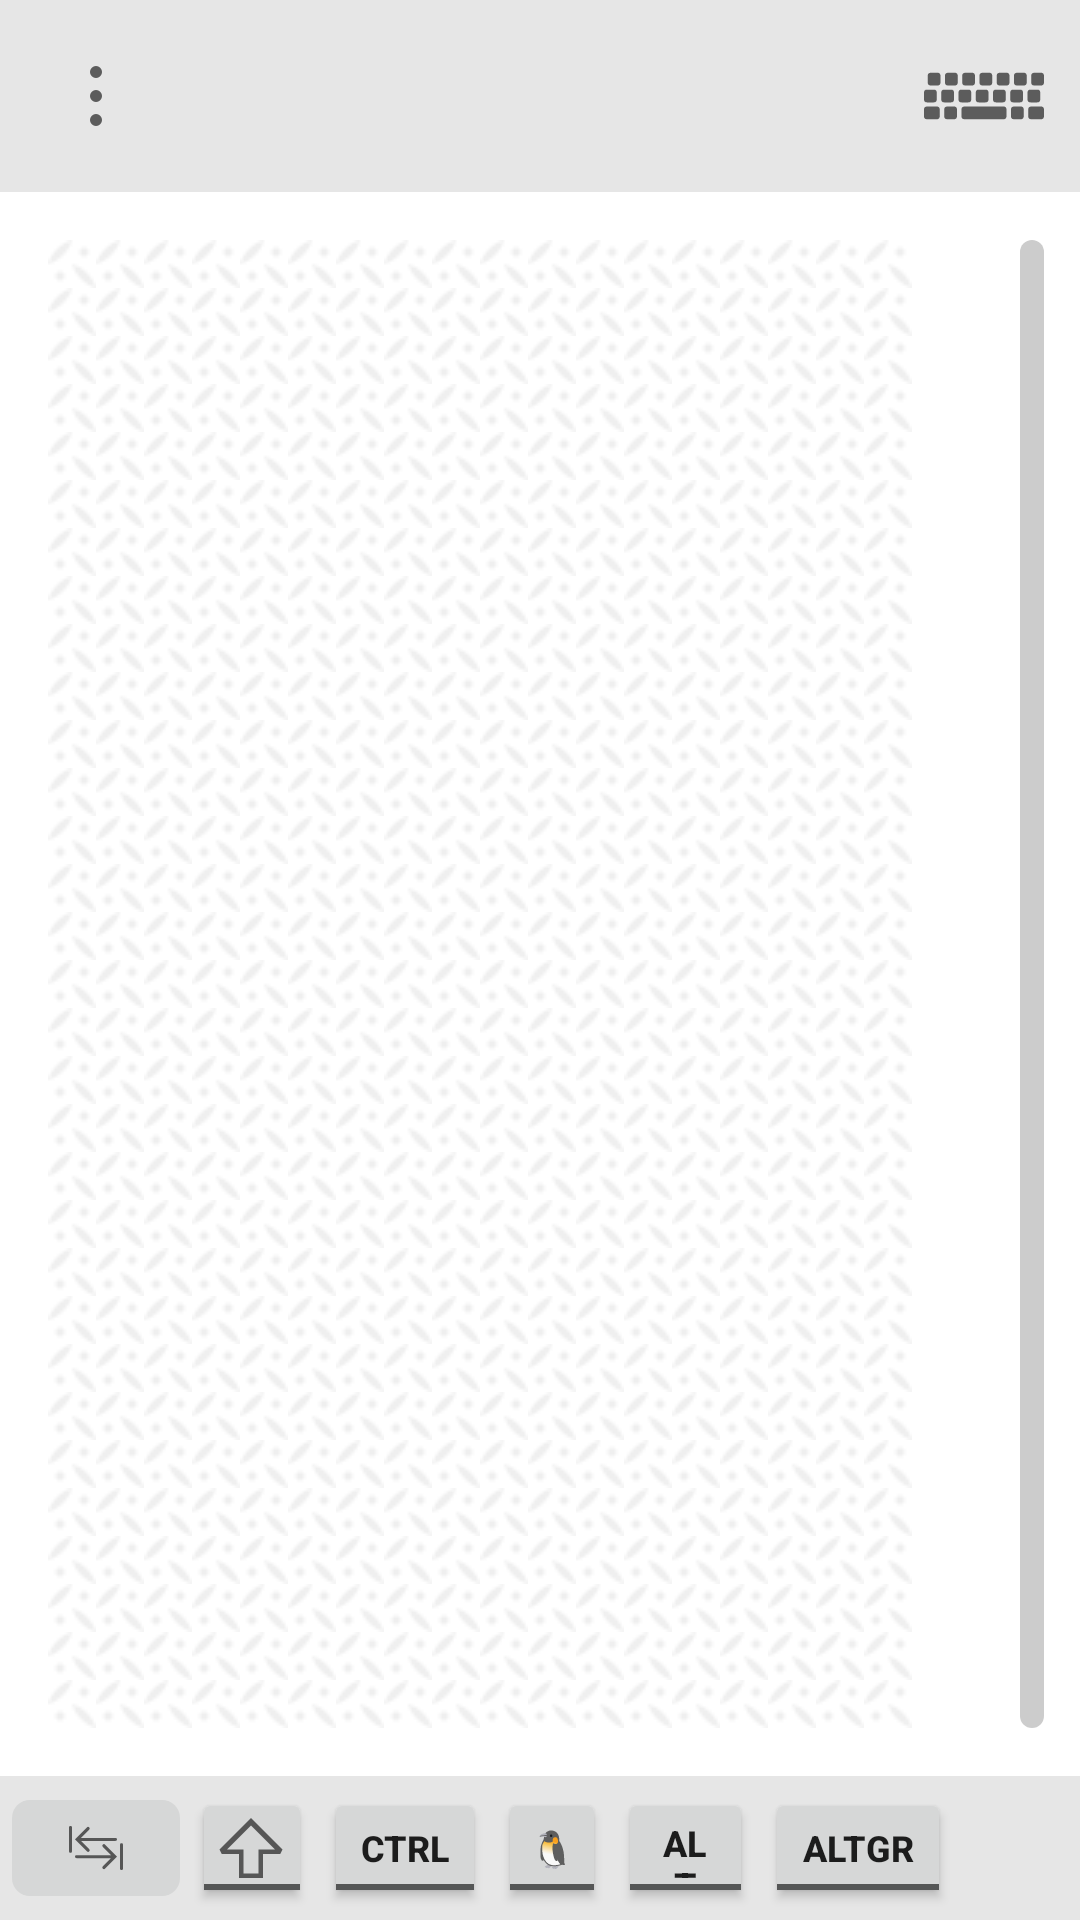

The Android layout XML behind this screen, and the referenced resources:
<!-- AndroidManifest.xml: application theme Theme.HIDoverWifi -->
<!-- res/layout/activity_mouse_pad.xml -->
<?xml version="1.0" encoding="utf-8"?>
<androidx.constraintlayout.widget.ConstraintLayout xmlns:android="http://schemas.android.com/apk/res/android"
    xmlns:app="http://schemas.android.com/apk/res-auto"
    xmlns:tools="http://schemas.android.com/tools"
    android:id="@+id/keyboardTopBar"
    android:layout_width="match_parent"
    android:layout_height="match_parent"
    tools:context=".ui.MousePadActivity">

    <androidx.constraintlayout.widget.ConstraintLayout
        android:id="@+id/mousepadTopBar"
        android:layout_width="match_parent"
        android:layout_height="wrap_content"
        android:background="?attr/backgroundColor"
        app:layout_constraintEnd_toEndOf="parent"
        app:layout_constraintStart_toStartOf="parent"
        app:layout_constraintTop_toTopOf="parent">

        <ImageButton
            android:id="@+id/settingsButton"
            android:layout_width="48dp"
            android:layout_height="48dp"
            android:layout_margin="8dp"
            android:backgroundTint="@android:color/transparent"
            android:contentDescription="@string/settings"
            android:onClick="onSettingsClick"
            android:padding="10dp"
            app:layout_constraintBottom_toBottomOf="parent"
            app:layout_constraintStart_toStartOf="parent"
            app:layout_constraintTop_toTopOf="parent"
            app:srcCompat="@drawable/dots" />

        <ImageView
            android:id="@+id/imageView"
            android:layout_width="48dp"
            android:layout_height="48dp"
            android:layout_margin="8dp"
            android:contentDescription="@string/button_description_keyboard"
            android:onClick="onKeyboardClick"
            android:padding="4dp"
            app:layout_constraintBottom_toBottomOf="parent"
            app:layout_constraintEnd_toEndOf="parent"
            app:layout_constraintTop_toTopOf="parent"
            app:srcCompat="@drawable/keyboard" />

    </androidx.constraintlayout.widget.ConstraintLayout>

    <androidx.constraintlayout.widget.ConstraintLayout
        android:id="@+id/buttonBar"
        android:layout_width="match_parent"
        android:layout_height="0dp"
        android:background="?attr/backgroundColor"
        app:layout_constraintBottom_toBottomOf="parent"
        app:layout_constraintEnd_toEndOf="parent"
        app:layout_constraintStart_toStartOf="parent">

        <ImageView
            android:id="@+id/buttonTab2"
            android:layout_width="56dp"
            android:layout_height="0dp"
            android:layout_marginStart="4dp"
            android:layout_marginTop="8dp"
            android:layout_marginBottom="8dp"
            android:background="@drawable/rounded_button"
            android:contentDescription="@string/button_tab"
            android:onClick="onTabClicked"
            android:padding="4dp"
            app:layout_constraintBottom_toBottomOf="parent"
            app:layout_constraintStart_toStartOf="parent"
            app:layout_constraintTop_toTopOf="parent"
            app:srcCompat="@drawable/tab"
            tools:ignore="TouchTargetSizeCheck" />

        <ToggleButton
            android:id="@+id/buttonShift"
            android:layout_width="40dp"
            android:layout_height="40dp"
            android:layout_margin="4dp"
            android:drawableEnd="@drawable/shift"
            android:onClick="onShiftClick"
            android:paddingStart="-4dp"
            android:paddingEnd="-4dp"
            android:textOff="@string/EMPTY"
            android:textOn="@string/EMPTY"
            android:textSize="12sp"
            app:layout_constraintBottom_toBottomOf="parent"
            app:layout_constraintStart_toEndOf="@+id/buttonTab2"
            app:layout_constraintTop_toTopOf="parent"
            tools:ignore="TouchTargetSizeCheck" />

        <ToggleButton
            android:id="@+id/buttonCtrl"
            android:layout_width="54dp"
            android:layout_height="40dp"
            android:layout_margin="4dp"
            android:checked="false"
            android:onClick="onCtrlClick"
            android:textOff="@string/toggle_btn_ctrl"
            android:textOn="@string/toggle_btn_ctrl"
            android:textSize="12sp"
            android:textStyle="bold"
            app:layout_constraintBottom_toBottomOf="parent"
            app:layout_constraintStart_toEndOf="@+id/buttonShift"
            app:layout_constraintTop_toTopOf="parent"
            tools:ignore="TouchTargetSizeCheck" />

        <ToggleButton
            android:id="@+id/buttonSuper2"
            android:layout_width="36dp"
            android:layout_height="40dp"
            android:layout_margin="4dp"
            android:checked="false"
            android:onClick="onSuperClick"
            android:textOff="@string/toggle_btn_super"
            android:textOn="@string/toggle_btn_super"
            android:textSize="12sp"
            android:textStyle="bold"
            app:layout_constraintBottom_toBottomOf="parent"
            app:layout_constraintStart_toEndOf="@+id/buttonCtrl"
            app:layout_constraintTop_toTopOf="parent"
            tools:ignore="TouchTargetSizeCheck" />

        <ToggleButton
            android:id="@+id/buttonAlt2"
            android:layout_width="45dp"
            android:layout_height="40dp"
            android:layout_margin="4dp"
            android:layout_marginStart="5dp"
            android:checked="false"
            android:onClick="onAltClick"
            android:textOff="@string/toggle_btn_alt"
            android:textOn="@string/toggle_btn_alt"
            android:textSize="12sp"
            android:textStyle="bold"
            app:layout_constraintBottom_toBottomOf="parent"
            app:layout_constraintStart_toEndOf="@+id/buttonSuper2"
            app:layout_constraintTop_toTopOf="parent"
            tools:ignore="TouchTargetSizeCheck" />

        <ToggleButton
            android:id="@+id/buttonAltGr2"
            android:layout_width="62dp"
            android:layout_height="40dp"
            android:layout_margin="4dp"
            android:checked="false"
            android:onClick="onAltGrClick"
            android:textOff="@string/toggle_btn_altGr"
            android:textOn="@string/toggle_btn_altGr"
            android:textSize="12sp"
            android:textStyle="bold"
            app:layout_constraintBottom_toBottomOf="parent"
            app:layout_constraintStart_toEndOf="@+id/buttonAlt2"
            app:layout_constraintTop_toTopOf="parent"
            tools:ignore="TouchTargetSizeCheck" />
    </androidx.constraintlayout.widget.ConstraintLayout>

    <androidx.constraintlayout.widget.ConstraintLayout
        android:id="@+id/touch_pad"
        android:layout_width="0dp"
        android:layout_height="0dp"
        android:layout_marginStart="16dp"
        android:layout_marginTop="16dp"
        android:layout_marginBottom="16dp"
        android:background="@drawable/touch_pad_pattern"
        android:clickable="true"
        android:contentDescription="@string/touch_pad"
        android:longClickable="true"
        app:layout_constraintBottom_toTopOf="@id/buttonBar"
        app:layout_constraintEnd_toStartOf="@+id/touch_pad_scroll_vertical"
        app:layout_constraintStart_toStartOf="parent"
        app:layout_constraintTop_toBottomOf="@id/mousepadTopBar">

    </androidx.constraintlayout.widget.ConstraintLayout>

    <androidx.constraintlayout.widget.ConstraintLayout
        android:id="@+id/touch_pad_scroll_vertical"
        android:layout_width="56dp"
        android:layout_height="0dp"
        android:layout_marginVertical="16dp"
        android:clickable="true"
        android:paddingStart="20dp"
        android:paddingEnd="12dp"
        app:layout_constraintBottom_toTopOf="@id/buttonBar"
        app:layout_constraintEnd_toEndOf="parent"
        app:layout_constraintStart_toEndOf="@+id/touch_pad"
        app:layout_constraintTop_toBottomOf="@id/mousepadTopBar"
        tools:ignore="TouchTargetSizeCheck">

        <View
            android:id="@+id/view"
            android:layout_width="8dp"
            android:layout_height="match_parent"
            android:background="@drawable/rounded_corner"
            android:contentDescription="@string/scroll_bar_vertical"
            app:layout_constraintBottom_toBottomOf="parent"
            app:layout_constraintEnd_toEndOf="parent"
            app:layout_constraintTop_toTopOf="parent" />

    </androidx.constraintlayout.widget.ConstraintLayout>
</androidx.constraintlayout.widget.ConstraintLayout>
<!-- resources referenced by this layout -->
<resources>
  <!-- drawable dots (drawable) -->
  <?xml version="1.0" encoding="utf-8"?>
  <vector xmlns:android="http://schemas.android.com/apk/res/android"
      android:width="20dp"
      android:height="20dp"
      android:viewportWidth="20"
      android:viewportHeight="20">
      <path
          android:fillColor="?android:attr/textColorSecondary"
          android:pathData="M10,0
          a2,2 0 0,0 0,4
          a2,2 0 0,0 0,-4Z
          m0,8
          a2,2 0 0,0 0,4
          a2,2 0 0,0 0,-4Z
          m0,8
          a2,2 0 0,0 0,4
          a2,2 0 0,0 0,-4Z"/>
  </vector>
  <!-- drawable rounded_button (drawable) -->
  <?xml version="1.0" encoding="utf-8"?>
  <shape xmlns:android="http://schemas.android.com/apk/res/android">
      <solid android:color="?attr/colorButtonNormal"/>
      <corners android:radius="6dp"/>
  </shape>
  <!-- drawable rounded_corner (drawable) -->
  <?xml version="1.0" encoding="utf-8"?>
  <shape xmlns:android="http://schemas.android.com/apk/res/android">
      <corners android:radius="34dp"/>
      <solid android:color="?attr/colorSecondary"/>
  </shape>
  <!-- drawable shift (drawable) -->
  <?xml version="1.0" encoding="utf-8"?>
  <vector xmlns:android="http://schemas.android.com/apk/res/android"
      android:width="48dp"
      android:height="48dp"
      android:viewportWidth="48"
      android:viewportHeight="48">
      <path
          android:fillColor="?android:attr/textColorSecondary"
          android:pathData="
          M20,34
          v-8h-5.75
          l-0.75,-1.5
          l10.5,-10.5
          l10.5,10.5
          l-0.75,1.5
          h-5.75v8h-8
          l1.5,-1.5
          h5v-8h5.5
          l-8,-8
          l-8,8
          h5.5v8Z"/>
  </vector>
  <!-- drawable tab (drawable) -->
  <?xml version="1.0" encoding="utf-8"?>
  <vector xmlns:android="http://schemas.android.com/apk/res/android"
      android:width="96dp"
      android:height="96dp"
      android:viewportWidth="96"
      android:viewportHeight="96">
      <path
          android:fillColor="?android:attr/textColorSecondary"
          android:pathData="
          M80,59.5
          v16a2,2 0 0,0 4,0v-32a-2,2 0 0,0 -4,0Z
          m-4,0
          l-16,-16a-1.5,1.5 0 0,0 -3,3
          l11,11h-46a2,2 0 0,0 0,4
          h46l-11,11a-1.5,1.5 0 0,0 3,3Z
          M16,36.5
          v16a2,2 0 0,1 -4,0v-32a-2,2 0 0,1 4,0Z
          m4,0
          l16,-16a1.5,1.5 0 0,1 3,3
          l-11,11h46a2,2 0 0,-1 0,4
          h-46l11,11a1.5,1.5 0 0,-1 -3,3"/>
  </vector>
  <!-- drawable touch_pad_pattern (drawable) -->
  <?xml version="1.0" encoding="utf-8"?>
  <layer-list xmlns:android="http://schemas.android.com/apk/res/android">
      <item>
          <bitmap
              android:antialias="true"
              android:gravity="fill"
              android:src="@drawable/pattern"
              android:tileMode="repeat" />
      </item>
  </layer-list>
  <string name="EMPTY" />
  <string name="button_description_keyboard">Show keyboard</string>
  <string name="button_tab">Tab</string>
  <string name="scroll_bar_vertical">Vertical scroll bar</string>
  <string name="settings">Settings</string>
  <string name="toggle_btn_alt">Alt</string>
  <string name="toggle_btn_altGr">AltGr</string>
  <string name="toggle_btn_ctrl">Ctrl</string>
  <string name="toggle_btn_super">🐧</string>
  <string name="touch_pad">Touchpad</string>
  <color name="Gray20">#FF333333</color>
  <color name="Gray10">#FF202020</color>
  <color name="white">#FFFFFFFF</color>
  <color name="Gray80">#FFCCCCCC</color>
  <color name="Gray70">#FFB3B3B3</color>
  <color name="Gray40">#FF666666</color>
  <color name="Gray90">#FFE6E6E6</color>
</resources>
